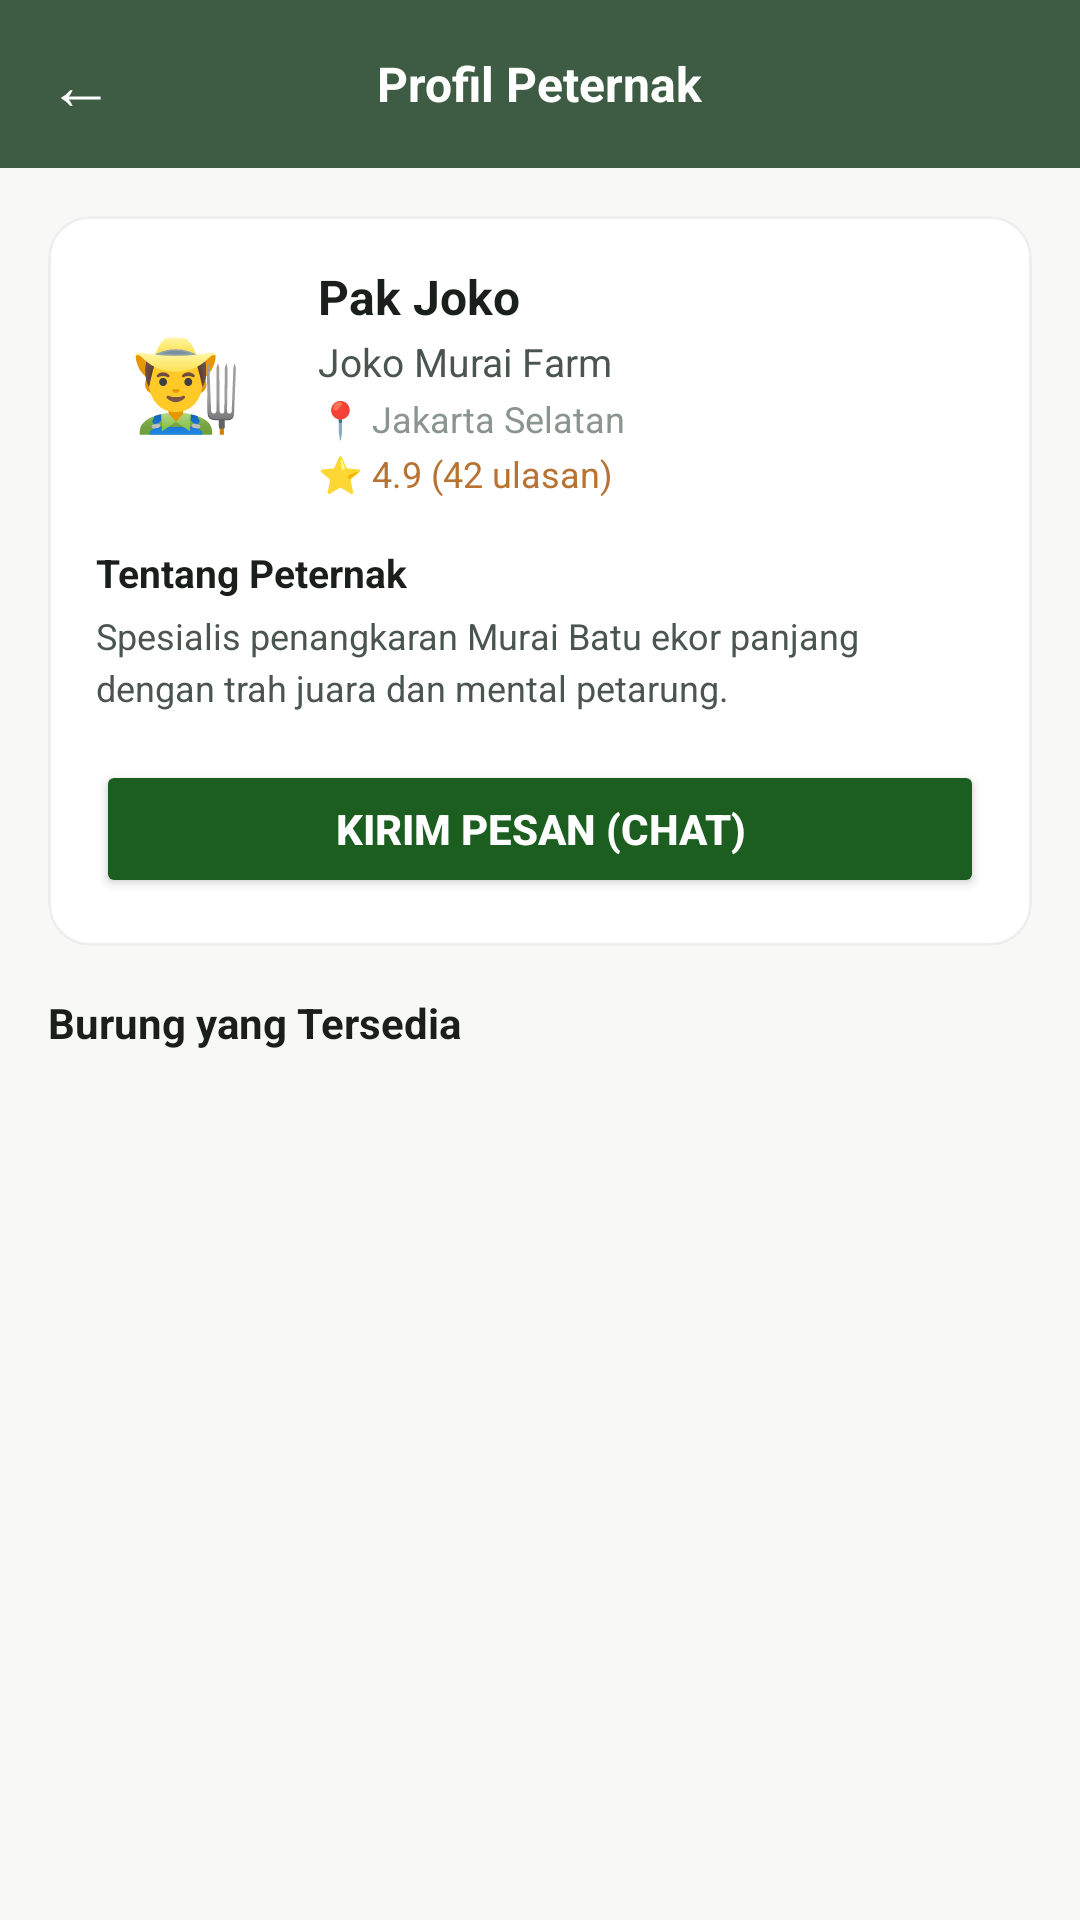

Layout XML and referenced resources for this Android screen:
<!-- AndroidManifest.xml: application theme Theme.MarketLit -->
<!-- res/layout/activity_detail_peternak.xml -->
<?xml version="1.0" encoding="utf-8"?>
<LinearLayout xmlns:android="http://schemas.android.com/apk/res/android"
    xmlns:app="http://schemas.android.com/apk/res-auto"
    xmlns:tools="http://schemas.android.com/tools"
    android:layout_width="match_parent"
    android:layout_height="match_parent"
    android:orientation="vertical"
    android:background="@color/bg_cream"
    android:fitsSystemWindows="true">

    
    <RelativeLayout
        android:id="@+id/topbarDetailPeternak"
        android:layout_width="match_parent"
        android:layout_height="56dp"
        android:background="@color/sage_dark"
        android:paddingHorizontal="16dp">

        <TextView
            android:id="@+id/btnBackPeternak"
            android:layout_width="wrap_content"
            android:layout_height="wrap_content"
            android:layout_alignParentStart="true"
            android:layout_centerVertical="true"
            android:text="←"
            android:textColor="@color/white"
            android:textSize="22sp"
            android:clickable="true"
            android:focusable="true" />

        <TextView
            android:layout_width="wrap_content"
            android:layout_height="wrap_content"
            android:layout_centerInParent="true"
            android:text="Profil Peternak"
            android:textColor="@color/white"
            android:textSize="16sp"
            android:textStyle="bold" />
    </RelativeLayout>

    <androidx.core.widget.NestedScrollView
        android:layout_width="match_parent"
        android:layout_height="match_parent"
        android:fillViewport="true">

        <LinearLayout
            android:layout_width="match_parent"
            android:layout_height="wrap_content"
            android:orientation="vertical"
            android:padding="16dp">

            
            <com.google.android.material.card.MaterialCardView
                android:layout_width="match_parent"
                android:layout_height="wrap_content"
                app:cardCornerRadius="14dp"
                app:cardElevation="0dp"
                app:strokeColor="@color/border"
                app:strokeWidth="1dp"
                app:cardBackgroundColor="@color/bg_white"
                android:layout_marginBottom="16dp">

                <LinearLayout
                    android:layout_width="match_parent"
                    android:layout_height="wrap_content"
                    android:orientation="vertical"
                    android:padding="16dp">

                    <LinearLayout
                        android:layout_width="match_parent"
                        android:layout_height="wrap_content"
                        android:orientation="horizontal"
                        android:gravity="center_vertical">

                        <TextView
                            android:id="@+id/tvDetailBreederEmoji"
                            android:layout_width="60dp"
                            android:layout_height="60dp"
                            android:background="@drawable/circle_bg_green_light"
                            android:gravity="center"
                            android:text="👨‍🌾"
                            android:textSize="30sp" />

                        <LinearLayout
                            android:layout_width="0dp"
                            android:layout_height="wrap_content"
                            android:layout_weight="1"
                            android:orientation="vertical"
                            android:layout_marginStart="14dp">

                            <TextView
                                android:id="@+id/tvDetailBreederName"
                                android:layout_width="wrap_content"
                                android:layout_height="wrap_content"
                                android:text="Pak Joko"
                                android:textSize="16sp"
                                android:textStyle="bold"
                                android:textColor="@color/text_dark" />

                            <TextView
                                android:id="@+id/tvDetailBreederFarm"
                                android:layout_width="wrap_content"
                                android:layout_height="wrap_content"
                                android:text="Joko Murai Farm"
                                android:textSize="13sp"
                                android:textColor="@color/text_mid"
                                android:layout_marginTop="2dp" />

                            <TextView
                                android:id="@+id/tvDetailBreederLocation"
                                android:layout_width="wrap_content"
                                android:layout_height="wrap_content"
                                android:text="📍 Jakarta Selatan"
                                android:textSize="12sp"
                                android:textColor="@color/text_light"
                                android:layout_marginTop="2dp" />

                            <TextView
                                android:id="@+id/tvDetailBreederRating"
                                android:layout_width="wrap_content"
                                android:layout_height="wrap_content"
                                android:text="⭐ 4.9 (42 ulasan)"
                                android:textSize="12sp"
                                android:textColor="@color/amber"
                                android:layout_marginTop="2dp" />
                        </LinearLayout>
                    </LinearLayout>

                    <TextView
                        android:layout_width="wrap_content"
                        android:layout_height="wrap_content"
                        android:text="Tentang Peternak"
                        android:textSize="13sp"
                        android:textStyle="bold"
                        android:textColor="@color/text_dark"
                        android:layout_marginTop="16dp"
                        android:layout_marginBottom="4dp" />

                    <TextView
                        android:id="@+id/tvDetailBreederDesc"
                        android:layout_width="match_parent"
                        android:layout_height="wrap_content"
                        android:textSize="12sp"
                        android:textColor="@color/text_mid"
                        android:lineSpacingMultiplier="1.2"
                        android:text="Spesialis penangkaran Murai Batu ekor panjang dengan trah juara dan mental petarung." />

                    <Button
                        android:id="@+id/btnChatDetailPeternak"
                        android:layout_width="match_parent"
                        android:layout_height="46dp"
                        android:layout_marginTop="16dp"
                        android:text="Kirim Pesan (Chat)"
                        android:textColor="@android:color/white"
                        android:backgroundTint="@color/g30b"
                        app:cornerRadius="12dp"
                        android:textStyle="bold" />

                </LinearLayout>
            </com.google.android.material.card.MaterialCardView>

            
            <TextView
                android:layout_width="wrap_content"
                android:layout_height="wrap_content"
                android:text="Burung yang Tersedia"
                android:textSize="14sp"
                android:textStyle="bold"
                android:textColor="@color/text_dark"
                android:layout_marginBottom="12dp" />

            <androidx.recyclerview.widget.RecyclerView
                android:id="@+id/rvBreederProducts"
                android:layout_width="match_parent"
                android:layout_height="wrap_content"
                android:nestedScrollingEnabled="false"
                tools:listitem="@layout/item_burung_card" />

        </LinearLayout>
    </androidx.core.widget.NestedScrollView>

</LinearLayout>
<!-- res/layout/item_burung_card.xml (included above) -->
<com.google.android.material.card.MaterialCardView
    xmlns:android="http://schemas.android.com/apk/res/android"
    xmlns:app="http://schemas.android.com/apk/res-auto"
    android:id="@+id/cardBurung"
    android:layout_width="match_parent"
    android:layout_height="wrap_content"
    android:layout_margin="5dp"
    app:cardCornerRadius="14dp"
    app:cardElevation="0dp"
    app:strokeWidth="0.5dp"
    app:strokeColor="@color/border">

    <LinearLayout
        android:layout_width="match_parent"
        android:layout_height="wrap_content"
        android:orientation="vertical">

        
        <FrameLayout
            android:layout_width="match_parent"
            android:layout_height="100dp">

            
            <View
                android:id="@+id/viewImgBg"
                android:layout_width="match_parent"
                android:layout_height="match_parent" />

            
            <TextView
                android:id="@+id/tvBirdEmoji"
                android:layout_width="wrap_content"
                android:layout_height="wrap_content"
                android:layout_gravity="center"
                android:textSize="40sp"
                android:text="🐦" />

            
            <TextView
                android:id="@+id/tvBadge"
                android:layout_width="wrap_content"
                android:layout_height="wrap_content"
                android:layout_gravity="top|start"
                android:layout_margin="6dp"
                android:paddingHorizontal="6dp"
                android:paddingVertical="2dp"
                android:background="@drawable/bg_badge_green"
                android:text="Anakan"
                android:textColor="@android:color/white"
                android:textSize="8sp"
                android:fontFamily="sans-serif-medium" />

            
            <View
                android:id="@+id/overlayTerjual"
                android:layout_width="match_parent"
                android:layout_height="match_parent"
                android:background="#99000000"
                android:visibility="gone" />

            <TextView
                android:id="@+id/tvTerjual"
                android:layout_width="wrap_content"
                android:layout_height="wrap_content"
                android:layout_gravity="center"
                android:text="TERJUAL"
                android:textColor="@android:color/white"
                android:textSize="12sp"
                android:fontFamily="sans-serif-bold"
                android:visibility="gone" />

        </FrameLayout>

        
        <LinearLayout
            android:layout_width="match_parent"
            android:layout_height="wrap_content"
            android:orientation="vertical"
            android:paddingHorizontal="10dp"
            android:paddingTop="8dp"
            android:paddingBottom="8dp">

            <TextView
                android:id="@+id/tvNamaBurung"
                android:layout_width="match_parent"
                android:layout_height="wrap_content"
                android:text="Murai Batu Medan"
                android:textSize="11sp"
                android:textColor="@color/text_dark"
                android:fontFamily="sans-serif-medium"
                android:maxLines="1"
                android:ellipsize="end" />

            <TextView
                android:id="@+id/tvLokasi"
                android:layout_width="match_parent"
                android:layout_height="wrap_content"
                android:text="📍 Medan, SU"
                android:textSize="9sp"
                android:textColor="@color/text_light" />

            <TextView
                android:id="@+id/tvHarga"
                android:layout_width="match_parent"
                android:layout_height="wrap_content"
                android:text="Rp 3.500.000"
                android:textSize="12sp"
                android:textColor="@color/green_dark"
                android:fontFamily="sans-serif-medium" />

        </LinearLayout>
    </LinearLayout>
</com.google.android.material.card.MaterialCardView>
<!-- resources referenced by this layout -->
<resources>
  <color name="amber">#B87333</color>
  <color name="bg_cream">#F8F8F6</color>
  <color name="bg_white">#FFFFFF</color>
  <color name="border">#EEEEEE</color>
  <color name="g30b">#1B5E20</color>
  <color name="green_dark">#3E5C44</color>
  <color name="sage_dark">#3E5C44</color>
  <color name="text_dark">#1A1F1C</color>
  <color name="text_light">#8A9590</color>
  <color name="text_mid">#4A5550</color>
  <color name="white">#FFFFFF</color>
  <!-- drawable bg_badge_green (drawable) -->
  <?xml version="1.0" encoding="utf-8"?>
  <selector xmlns:android="http://schemas.android.com/apk/res/android">
      <shape xmlns:android="http://schemas.android.com/apk/res/android">
          <solid android:color="@color/g30" />
          <corners android:radius="4dp" />
      </shape>
  </selector>
  <style name="Theme.MarketLit" parent="Base.Theme.MarketLit" />
  <color name="g30">#2E7D32</color>
  <style name="Base.Theme.MarketLit" parent="Theme.Material3.DayNight.NoActionBar">
          <item name="android:windowTranslucentNavigation">false</item>
          <item name="android:navigationBarColor">@android:color/white</item>
      </style>
</resources>
